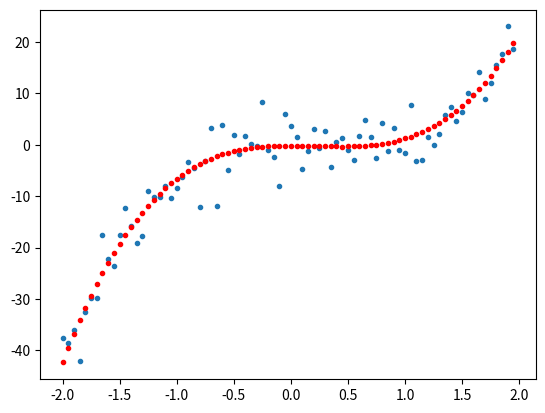
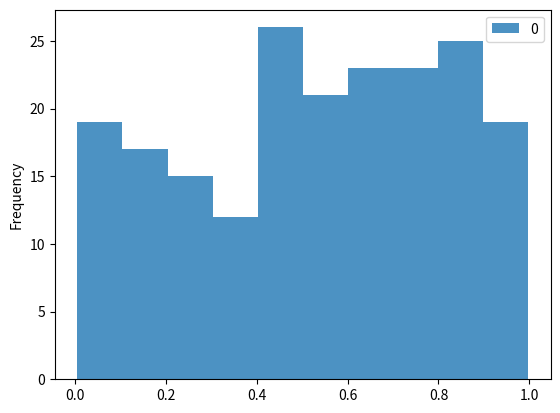

Generate these figures, in order, with matplotlib:
#import math
import numpy as np
import matplotlib.pyplot as plt
import scipy.stats as st
import pandas as pd

# Generate a function with noise, then perform a polynomial fit and
# estimate the goodness of fit using the Pearson Test Statistics.
# Of course this works if N>>0 (N~400); the regression
# parameters are obtained by using LSM

def PolyFit(x_range,y_obs,degree,graph=False):
    fit=np.polyfit(x_range,y_obs,degree)
    fit_curve=np.poly1d(fit)
    xp=np.linspace(x.min(),x.max(),x.size)
    if graph == True:
        plt.plot(x,y,'.',xp,fit_curve(xp),'r.')
        plt.show()
    return fit_curve

def P_Value(x_range,y_obs,fit_curve,std):
    y_exp=fit_curve(x)
    chi_val=np.sum(np.square(y_obs-y_exp)/np.square(std))
    ndf=x_range.size-fit_curve.coeffs.size
    p_val=st.chi2.cdf(chi_val,ndf)
    #Probability to get a more extreme result than the one obtained
    #should be uniformly distributed
    return 1-p_val

#std, range and data generation
std=4
degree=3
x = np.arange(-2,2,0.05)
noise=np.random.normal(0,std,x.size)
y_=np.poly1d([4,-3,0,0]) #np.exp(x)+noise
y=y_(x)+noise

#Generate n_exp experiments
n_exp=200
p_vect=[]
for i in range(0,n_exp):
    noise=np.random.normal(0,std,x.size)
    y=y_(x)+noise
    fit=PolyFit(x, y, degree)
    p_vect+=[P_Value(x,y,fit,std)]
    i+=1

#Just draw the plot
fit=PolyFit(x, y, degree, graph=True)

#Draw P-Value distribution (sould be uniform)
PVal_Hist=pd.DataFrame(p_vect)
plot=PVal_Hist.plot.hist(bins=10,alpha=0.8)

print("\np value:", P_Value(x,y,fit,std))

